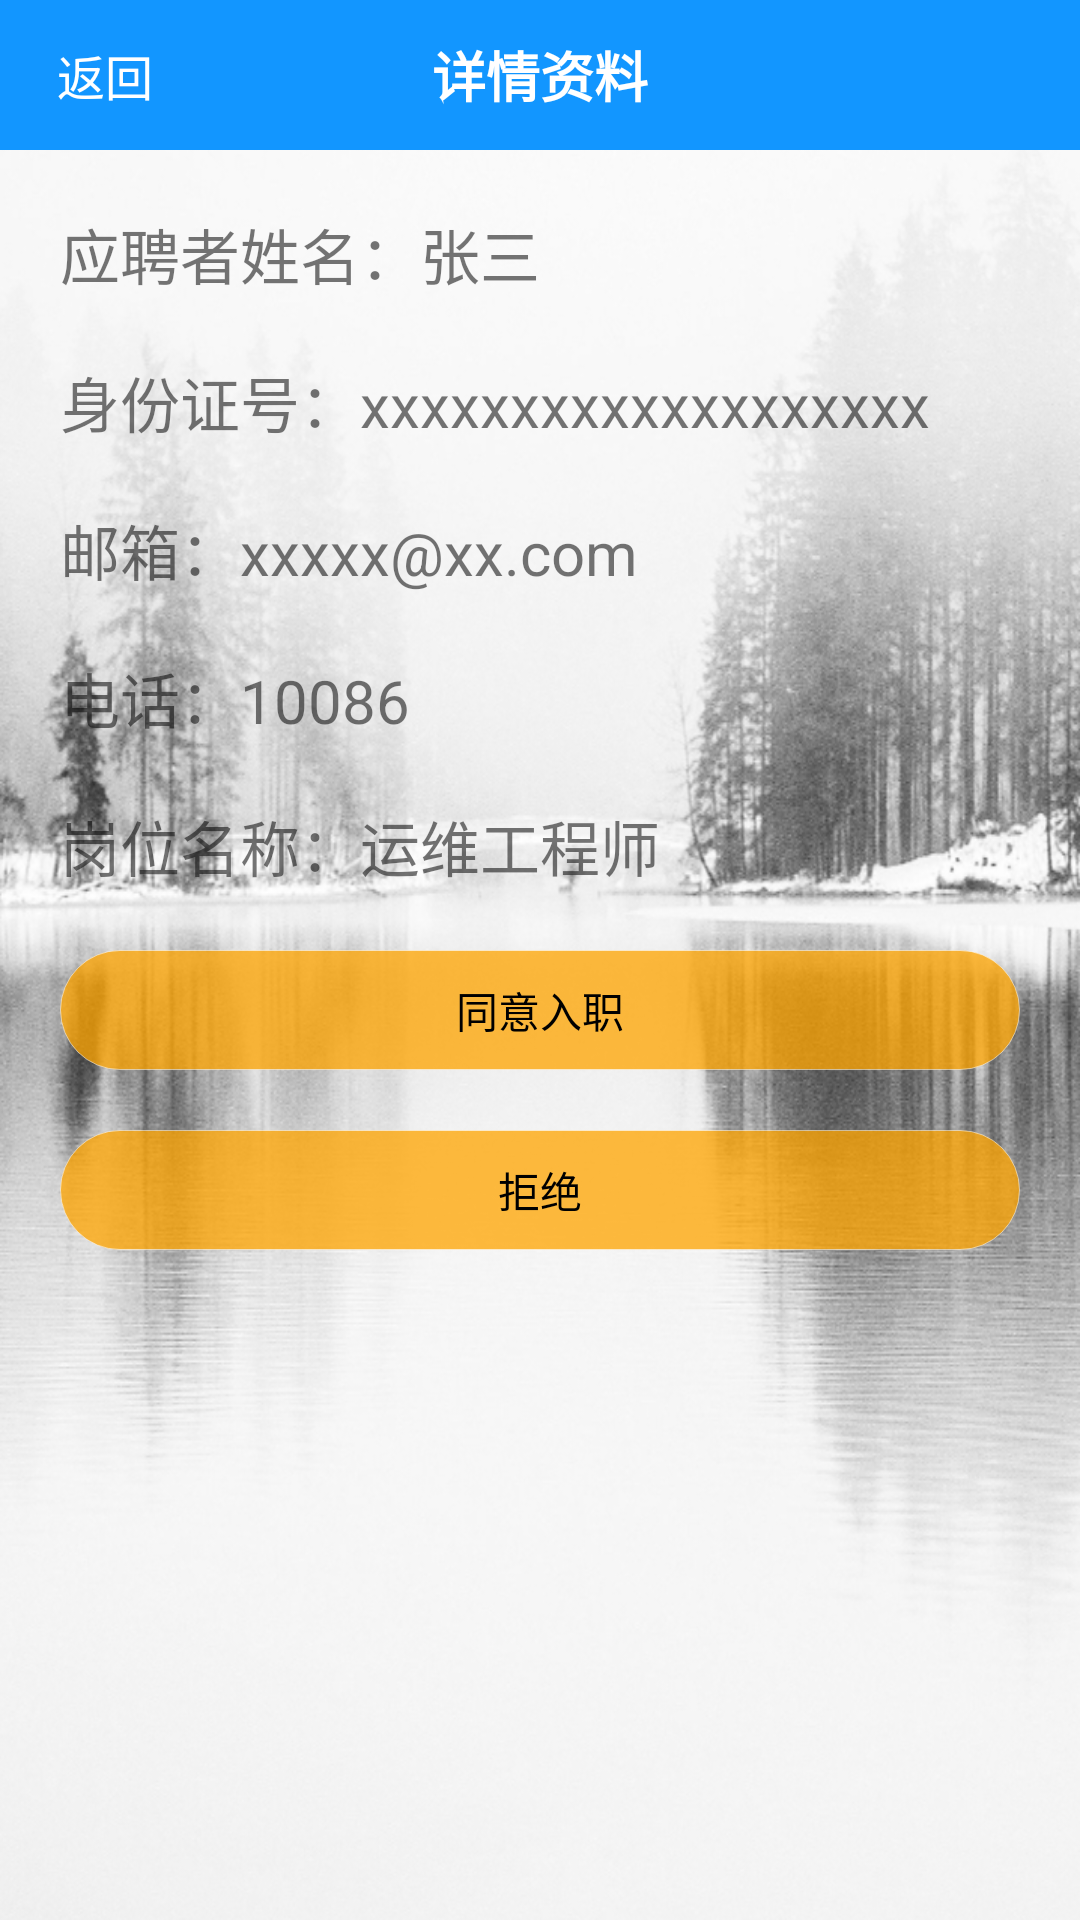

Produce the Android XML layout that renders to this screen, including the resource entries it uses.
<!-- AndroidManifest.xml: application theme Theme.Vhr -->
<!-- res/layout/activity_staff_item_detail.xml -->
<?xml version="1.0" encoding="utf-8"?>
<RelativeLayout
    xmlns:android="http://schemas.android.com/apk/res/android"
    xmlns:tools="http://schemas.android.com/tools"
    xmlns:app="http://schemas.android.com/apk/res-auto"
    android:layout_width="match_parent"
    android:layout_height="match_parent"
    android:background="@drawable/moshui"
    tools:context=".activity.StaffItemDetailActivity">

    <RelativeLayout
        android:id="@+id/rl_top_nav"
        android:layout_width="match_parent"
        android:layout_height="50dp"
        android:background="@color/blue_500">

        <TextView
            android:id="@+id/tv_back"
            android:layout_width="70dp"
            android:layout_height="40dp"
            android:layout_alignParentLeft="true"
            android:layout_centerVertical="true"
            android:gravity="center"
            android:textColor="@color/white"
            android:text="返回"
            android:textSize="16dp"/>

        <TextView
            android:layout_width="wrap_content"
            android:layout_height="wrap_content"
            android:padding="5dp"
            android:text="详情资料"
            android:textColor="@color/colo_white"
            android:textSize="18dp"
            android:textStyle="bold"
            android:layout_centerInParent="true"/>
    </RelativeLayout>

    <ScrollView
        android:id="@+id/sc_content"
        android:layout_width="match_parent"
        android:layout_height="wrap_content"
        android:layout_below="@+id/rl_top_nav"
        android:fillViewport="true">

        <LinearLayout
            android:layout_width="match_parent"
            android:layout_height="wrap_content"
            android:orientation="vertical"
            android:padding="10dp"
            android:paddingBottom="300dp">

            <LinearLayout
                android:layout_width="match_parent"
                android:layout_height="match_parent"
                android:padding="10dp"
                android:layout_weight="2"
                android:orientation="horizontal">

                <TextView
                    android:id="@+id/name1"
                    android:layout_width="wrap_content"
                    android:layout_height="wrap_content"
                    android:gravity="right"
                    android:text="应聘者姓名："
                    android:textSize="20dp" />

                <TextView
                    android:id="@+id/jobSeekerName"
                    android:layout_width="match_parent"
                    android:layout_height="wrap_content"
                    android:gravity="left"
                    android:text="张三"
                    android:textSize="20dp" />
            </LinearLayout>

            <LinearLayout
                android:layout_width="match_parent"
                android:layout_height="match_parent"
                android:padding="10dp"
                android:layout_weight="2"
                android:orientation="horizontal">

                <TextView
                    android:id="@+id/name2"
                    android:layout_width="wrap_content"
                    android:layout_height="wrap_content"
                    android:gravity="right"
                    android:text="身份证号："
                    android:textSize="20dp" />

                <TextView
                    android:id="@+id/idNumber"
                    android:layout_width="match_parent"
                    android:layout_height="wrap_content"
                    android:gravity="left"
                    android:text="xxxxxxxxxxxxxxxxxxx"
                    android:textSize="20dp" />
            </LinearLayout>

            <LinearLayout
                android:layout_width="match_parent"
                android:layout_height="match_parent"
                android:padding="10dp"
                android:layout_weight="2"
                android:orientation="horizontal">

                <TextView
                    android:id="@+id/name3"
                    android:layout_width="wrap_content"
                    android:layout_height="wrap_content"
                    android:gravity="right"
                    android:text="邮箱："
                    android:textSize="20dp" />

                <TextView
                    android:id="@+id/email"
                    android:layout_width="match_parent"
                    android:layout_height="wrap_content"
                    android:gravity="left"
                    android:text="xxxxx@xx.com"
                    android:textSize="20dp" />
            </LinearLayout>

            <LinearLayout
                android:layout_width="match_parent"
                android:layout_height="match_parent"
                android:padding="10dp"
                android:layout_weight="2"
                android:orientation="horizontal">

                <TextView
                    android:id="@+id/name4"
                    android:layout_width="wrap_content"
                    android:layout_height="wrap_content"
                    android:gravity="right"
                    android:text="电话："
                    android:textSize="20dp" />

                <TextView
                    android:id="@+id/tel"
                    android:layout_width="match_parent"
                    android:layout_height="wrap_content"
                    android:gravity="left"
                    android:text="10086"
                    android:textSize="20dp" />
            </LinearLayout>

            <LinearLayout
                android:layout_width="match_parent"
                android:layout_height="match_parent"
                android:padding="10dp"
                android:layout_weight="2"
                android:orientation="horizontal">

                <TextView
                    android:id="@+id/name6"
                    android:layout_width="wrap_content"
                    android:layout_height="wrap_content"
                    android:gravity="right"
                    android:text="岗位名称："
                    android:textSize="20dp" />

                <TextView
                    android:id="@+id/jobName"
                    android:layout_width="match_parent"
                    android:layout_height="wrap_content"
                    android:gravity="left"
                    android:text="运维工程师"
                    android:textSize="20dp" />
            </LinearLayout>

            <LinearLayout
                android:layout_width="match_parent"
                android:layout_height="match_parent"
                android:padding="10dp"
                android:layout_weight="2"
                android:orientation="horizontal">

                <Button
                    android:id="@+id/agree"
                    android:layout_width="match_parent"
                    android:layout_height="40dp"
                    android:layout_alignParentStart="true"
                    android:background="@drawable/bg_btn_oringe_radius50"
                    android:gravity="center"
                    android:text="同意入职"
                    android:textColor="@color/black"
                    android:textSize="14dp" />
            </LinearLayout>

            <LinearLayout
                android:layout_width="match_parent"
                android:layout_height="match_parent"
                android:padding="10dp"
                android:layout_weight="2"
                android:orientation="horizontal">

                <Button
                    android:id="@+id/refuse"
                    android:layout_width="match_parent"
                    android:layout_height="40dp"
                    android:layout_alignParentStart="true"
                    android:background="@drawable/bg_btn_oringe_radius50"
                    android:gravity="center"
                    android:text="拒绝"
                    android:textColor="@color/black"
                    android:textSize="14dp" />
            </LinearLayout>
        </LinearLayout>



    </ScrollView>

</RelativeLayout>
<!-- resources referenced by this layout -->
<resources>
  <color name="black">#FF000000</color>
  <color name="blue_500">#FF1296ff</color>
  <color name="colo_white">#fff</color>
  <color name="white">#FFFFFFFF</color>
  <!-- drawable bg_btn_oringe_radius50 (drawable) -->
  <?xml version="1.0" encoding="utf-8"?>
  <selector xmlns:android="http://schemas.android.com/apk/res/android">
      <item android:state_focused="true" android:drawable="@drawable/bg_oringe500_radius50"/>
      <item android:state_pressed="true" android:drawable="@drawable/bg_oringe500_radius50"/>
      <item android:drawable="@drawable/bg_oringe200_radius50"/>
  </selector>
  <!-- drawable moshui: png bitmap (drawable, 447990 bytes) -->
  <style name="Theme.Vhr" parent="Theme.MaterialComponents.DayNight.Bridge">
          
          <item name="colorPrimary">@color/purple_500</item>
          <item name="colorPrimaryVariant">@color/purple_700</item>
          <item name="colorOnPrimary">@color/white</item>
          
          <item name="colorSecondary">@color/teal_200</item>
          <item name="colorSecondaryVariant">@color/teal_700</item>
          <item name="colorOnSecondary">@color/black</item>
          
          <item name="android:statusBarColor" tools:targetApi="l">?attr/colorPrimaryVariant</item>
          
      </style>
  <!-- drawable bg_oringe500_radius50 (drawable) -->
  <?xml version="1.0" encoding="utf-8"?>
  <layer-list xmlns:android="http://schemas.android.com/apk/res/android">
      <item>
          
          <shape android:shape="rectangle">
              <solid android:color="@color/alpha90_oringe_500"/>
              <stroke android:width="1.0px" android:color="@color/alpha50_white"/>
              <corners android:topLeftRadius="50dp"
                       android:topRightRadius="50dp"
                       android:bottomRightRadius="50dp"
                       android:bottomLeftRadius="50dp"/>
          </shape>
      </item>
  
  </layer-list>
  <!-- drawable bg_oringe200_radius50 (drawable) -->
  <?xml version="1.0" encoding="utf-8"?>
  <layer-list xmlns:android="http://schemas.android.com/apk/res/android">
      <item>
          
          <shape android:shape="rectangle">
              <solid android:color="@color/alpha70_oringe_200"/>
              <stroke android:width="1.0px" android:color="@color/alpha50_white"/>
              <corners android:topLeftRadius="50dp"
                       android:topRightRadius="50dp"
                       android:bottomRightRadius="50dp"
                       android:bottomLeftRadius="50dp"/>
          </shape>
      </item>
  
  </layer-list>
  <color name="purple_500">#FF6200EE</color>
  <color name="purple_700">#FF3700B3</color>
  <color name="teal_200">#FF03DAC5</color>
  <color name="teal_700">#FF018786</color>
  <color name="alpha90_oringe_500">#F0DD8300</color>
  <color name="alpha50_white">#80ffffff</color>
  <color name="alpha70_oringe_200">#C0FFA500</color>
</resources>
